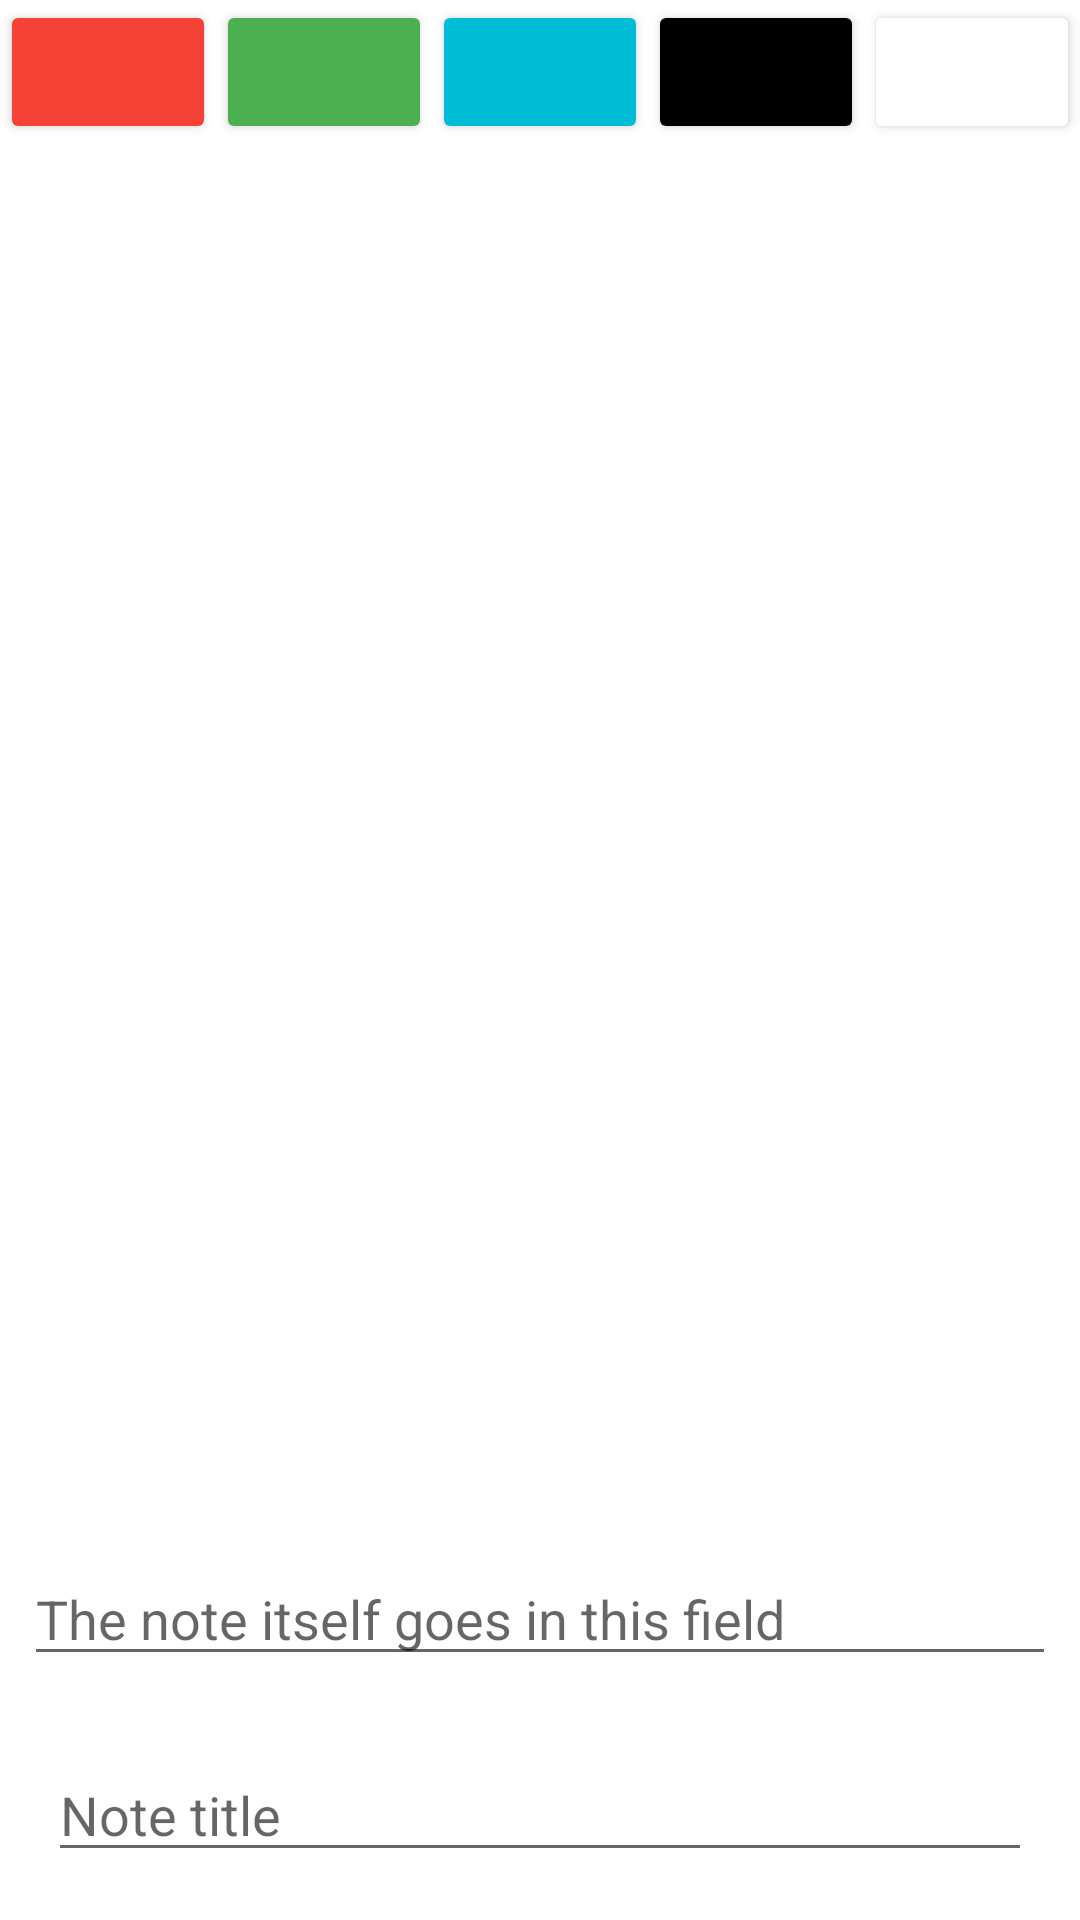

Android layout source for this screen:
<!-- AndroidManifest.xml: application theme Theme.KeepItNoted -->
<!-- res/layout/activity_note.xml -->
<?xml version="1.0" encoding="utf-8"?>
<LinearLayout
    xmlns:android="http://schemas.android.com/apk/res/android"
    android:layout_width="match_parent"
    android:layout_height="match_parent"
    android:orientation="vertical"
    android:id="@+id/activity_note_base_layout"
    >

    <LinearLayout
        android:layout_width="match_parent"
        android:layout_height="wrap_content"
        android:orientation="horizontal"
        >

        <Button
            android:layout_width="0dp"
            android:layout_weight="1"
            android:layout_height="wrap_content"
            android:backgroundTint="#F44336"
            android:id="@+id/activity_note_color_red"
            />

        <Button
            android:layout_width="0dp"
            android:layout_weight="1"
            android:layout_height="wrap_content"
            android:backgroundTint="#4CAF50"
            android:id="@+id/activity_note_color_green"
            />

        <Button
            android:layout_width="0dp"
            android:layout_weight="1"
            android:layout_height="wrap_content"
            android:backgroundTint="#00BCD4"
            android:id="@+id/activity_note_color_blue"
            />

        <Button
            android:layout_width="0dp"
            android:layout_weight="1"
            android:layout_height="wrap_content"
            android:backgroundTint="@color/black"
            android:id="@+id/activity_note_color_black"
            />

        <Button
            android:layout_width="0dp"
            android:layout_weight="1"
            android:layout_height="wrap_content"
            android:backgroundTint="@color/white"
            android:id="@+id/activity_note_color_white"
            />
    </LinearLayout>

    <EditText
        android:layout_width="match_parent"
        android:layout_height="0dp"
        android:layout_weight="1"
        android:id="@+id/activity_note_text_field"
        android:gravity="bottom"
        android:hint="@string/note_itself_here"
        android:layout_margin="8dp"
        />

    <EditText
        android:layout_width="match_parent"
        android:layout_height="wrap_content"
        android:id="@+id/activity_note_title"
        android:hint="@string/note_title"
        android:layout_margin="16dp"
        />
</LinearLayout>
<!-- resources referenced by this layout -->
<resources>
  <color name="black">#FF000000</color>
  <color name="white">#FFFFFFFF</color>
  <string name="note_itself_here">The note itself goes in this field</string>
  <string name="note_title">Note title</string>
  <style name="Theme.KeepItNoted" parent="Theme.MaterialComponents.DayNight.DarkActionBar">
          
          <item name="colorPrimary">@color/purple_500</item>
          <item name="colorPrimaryVariant">@color/purple_700</item>
          <item name="colorOnPrimary">@color/white</item>
          
          <item name="colorSecondary">@color/teal_200</item>
          <item name="colorSecondaryVariant">@color/teal_700</item>
          <item name="colorOnSecondary">@color/black</item>
          
          <item name="android:statusBarColor" tools:targetApi="l">?attr/colorPrimaryVariant</item>
          
      </style>
  <color name="purple_500">#FF6200EE</color>
  <color name="purple_700">#FF3700B3</color>
  <color name="teal_200">#FF03DAC5</color>
  <color name="teal_700">#FF018786</color>
</resources>
